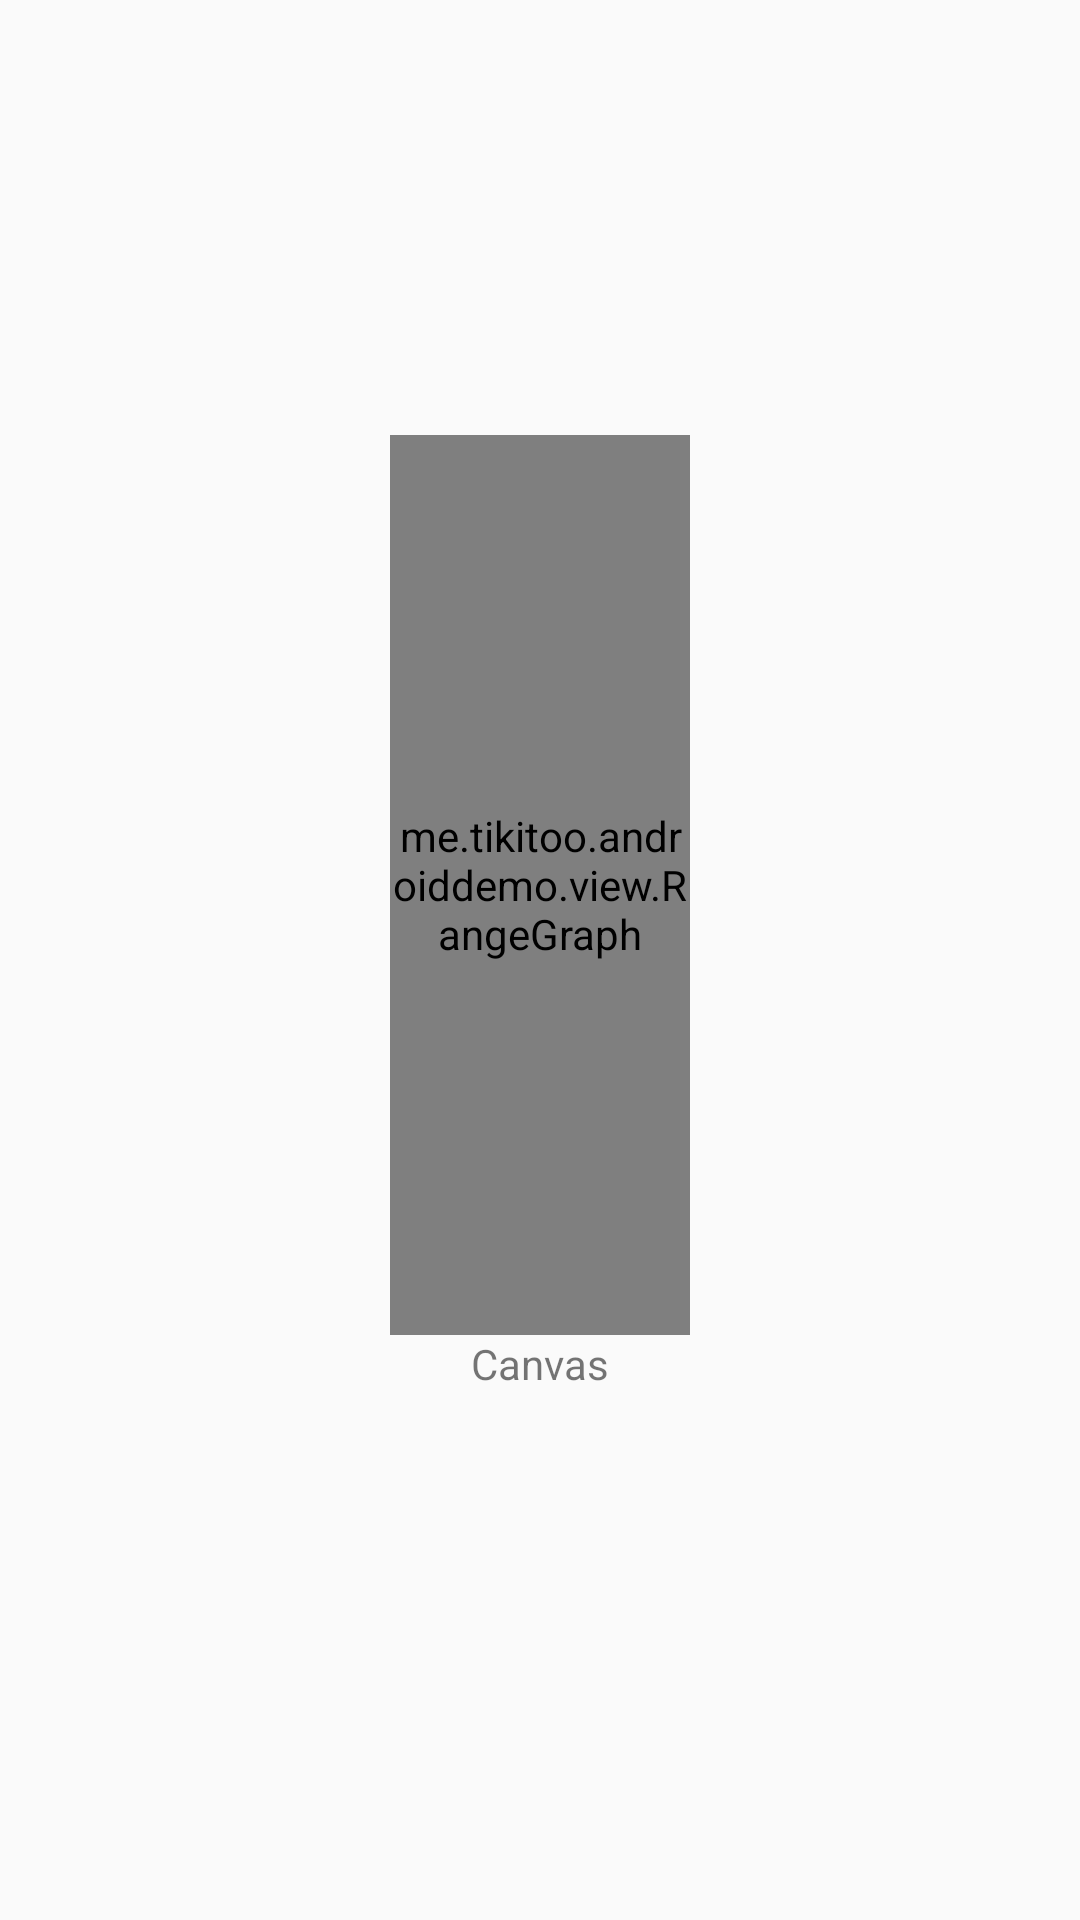

Reconstruct the res/layout file that produces this screen, plus the resources it refers to.
<!-- AndroidManifest.xml: application theme AppTheme -->
<!-- res/layout/view_range_graph.xml -->
<?xml version="1.0" encoding="utf-8"?>
<LinearLayout
    xmlns:android="http://schemas.android.com/apk/res/android"
    xmlns:app="http://schemas.android.com/apk/res-auto"
    android:layout_width="match_parent"
    android:layout_height="match_parent"
    android:gravity="center"
    android:orientation="vertical">

    <me.tikitoo.androiddemo.view.RangeGraph
        android:id="@+id/range_graph"
        android:layout_width="100dp"
        android:layout_height="300dp"
        app:color_in_range="@color/colorAccent"
        app:color_out_range="@color/colorAccent"
        app:color_neutral="@color/colorPrimary"
        app:num_min="34"
        app:num_max="99"
        android:background="@android:color/darker_gray"
        />

    <TextView
        android:layout_width="wrap_content"
        android:layout_height="50dp"
        android:text="@string/canvas"
        />

</LinearLayout>
<!-- resources referenced by this layout -->
<resources>
  <string name="canvas">Canvas</string>
  <style name="AppTheme" parent="Theme.AppCompat.Light.DarkActionBar">
          
          <item name="colorPrimary">@color/colorPrimary</item>
          <item name="colorPrimaryDark">@color/colorPrimaryDark</item>
          <item name="colorAccent">@color/colorAccent</item>
      </style>
  <!-- not gathered from this repository: default colours our renderer supplied (Android Studio template values) -->
  <color name="colorPrimary">#FF6200EE</color>
  <color name="colorPrimaryDark">#FF3700B3</color>
  <color name="colorAccent">#FF03DAC5</color>
</resources>
